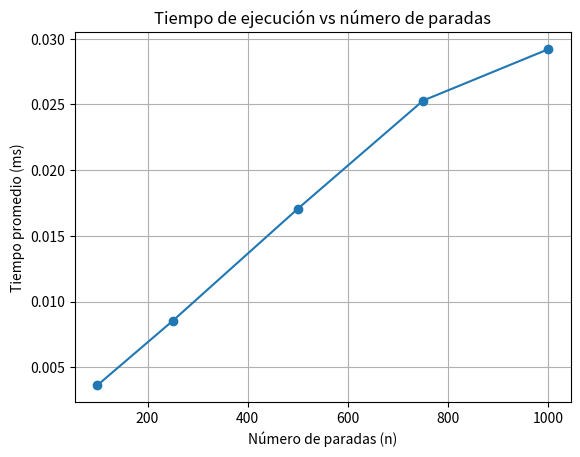

Generate this figure with matplotlib:
import time
import random
import matplotlib.pyplot as plt

def capacidad_tranvia(n, paradas):
    pasajeros_actuales = 0
    capacidad_max = 0
    for ai, bi in paradas:
        pasajeros_actuales -= ai
        pasajeros_actuales += bi
        if pasajeros_actuales > capacidad_max:
            capacidad_max = pasajeros_actuales
    return capacidad_max

n_values = [100, 250, 500, 750, 1000]
tiempos = []

for n in n_values:
    tiempo_total = 0
    for _ in range(10):  
        paradas = []
        pasajeros = 0
        for i in range(n):
            ai = random.randint(0, pasajeros)
            bi = random.randint(50, 100)  
            paradas.append((ai, bi))
            pasajeros = pasajeros - ai + bi
        paradas[-1] = (pasajeros, 0)
        
        start = time.time()
        capacidad_tranvia(n, paradas)
        end = time.time()
        tiempo_total += (end - start) * 1000
    tiempos.append(tiempo_total / 10)  

plt.plot(n_values, tiempos, marker='o')
plt.title("Tiempo de ejecución vs número de paradas")
plt.xlabel("Número de paradas (n)")
plt.ylabel("Tiempo promedio (ms)")
plt.grid(True)
plt.show()
